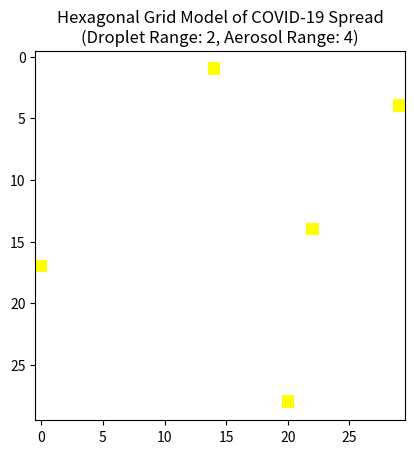

The matplotlib source for this figure:
import numpy as np
import matplotlib.pyplot as plt
import matplotlib.colors as mcolors
import matplotlib.animation as animation
import math

# Health status constants
SUSCEPTIBLE = 0
EXPOSED = 1
INFECTED = 2
RECOVERED = 3
DEAD = 4
VACCINATED = 5
V_EXPOSED = 6  # Vaccinated and exposed
V_INFECTED = 7  # Vaccinated and infected

# Model parameters
P_EI = 0.1   # Probability of an exposed individual becoming infected
P_IR = 0.05  # Probability of an infected individual recovering
P_ID = 0.01  # Probability of an infected individual dying

infection_duration = 14

# Mutation effects
mutation_effect = {
    'P_EI': 0.3,   # After mutation, increased pathogenicity
    'P_ID': 0.005  # After mutation, decreased death rate
}

# Vaccine effects
vaccine_effect = {
    'P_EI': 0.5,   # Reduced infection rate after vaccination
    'P_ID': 0.1    # Reduced death rate after vaccination
}

# Create hexagonal grid
def create_hexagonal_grid(side_length):
    q, r = side_length, side_length
    grid = np.zeros((q, r))
    return grid

# Initialize node states
def initialize_node_states(grid):
    q, r = grid.shape
    for i in range(q):
        for j in range(r):
            grid[i, j] = SUSCEPTIBLE

# Seed initial infections
def seed_infections(grid, num_initial_infections):
    q, r = grid.shape
    initial_infections = np.random.choice(q * r, num_initial_infections, replace=False)
    for index in initial_infections:
        i, j = np.unravel_index(index, (q, r))
        grid[i, j] = EXPOSED

# Get contact neighbors for hexagonal grid (contact transmission)
def get_contact_neighbors(i, j, q, r):
    neighbors = []
    directions = [(+1, 0), (-1, 0), (0, +1), (0, -1), (+1, -1), (-1, +1)]
    for dir in directions:
        ni, nj = i + dir[0], j + dir[1]
        if 0 <= ni < q and 0 <= nj < r:
            neighbors.append((ni, nj))
    return neighbors

# Get aerosol neighbors within aerosol range for hexagonal grid
def get_aerosol_neighbors(i, j, q, r, aerosol_range):
    neighbors = []
    for ni in range(max(0, i - aerosol_range), min(q, i + aerosol_range + 1)):
        for nj in range(max(0, j - aerosol_range), min(r, j + aerosol_range + 1)):
            if (ni, nj) != (i, j):
                distance = math.sqrt((ni - i) ** 2 + (nj - j) ** 2)
                if distance <= aerosol_range:
                    neighbors.append((ni, nj, distance))
    return neighbors

# Vaccinate susceptible, exposed, and recovered individuals at a specific step
def vaccinate(grid):
    q, r = grid.shape
    for i in range(q):
        for j in range(r):
            if grid[i, j] not in {INFECTED, DEAD}:
                grid[i, j] = VACCINATED

def update_node_states(grid, droplet_range, aerosol_range):
    q, r = grid.shape
    new_grid = grid.copy()

    for i in range(q):
        for j in range(r):
            if grid[i, j] == SUSCEPTIBLE:
                # Contact transmission range
                contact_neighbors = get_contact_neighbors(i, j, q, r)
                for ni, nj in contact_neighbors:
                    if grid[ni, nj] == INFECTED and np.random.rand() < P_EI:
                        new_grid[i, j] = EXPOSED
                        break
                # Droplet transmission range
                droplet_neighbors = get_aerosol_neighbors(i, j, q, r, droplet_range)
                for ni, nj, distance in droplet_neighbors:
                    if grid[ni, nj] == INFECTED and np.random.rand() < P_EI * math.exp(-0.5 * distance):
                        new_grid[i, j] = EXPOSED
                        break
                # Aerosol transmission range
                aerosol_neighbors = get_aerosol_neighbors(i, j, q, r, aerosol_range)
                for ni, nj, distance in aerosol_neighbors:
                    if grid[ni, nj] == INFECTED and np.random.rand() < P_EI * math.exp(-0.1 * distance):
                        new_grid[i, j] = EXPOSED
                        break
            elif grid[i, j] == VACCINATED:
                # Do nothing, already vaccinated
                pass
            elif grid[i, j] == V_EXPOSED:
                # Do nothing, already vaccinated and exposed
                pass
            elif grid[i, j] == V_INFECTED:
                # Do nothing, already vaccinated and infected
                pass
            elif grid[i, j] == EXPOSED:
                if np.random.rand() < P_EI:
                    new_grid[i, j] = INFECTED
            elif grid[i, j] == INFECTED:
                if np.random.rand() < P_IR:
                    new_grid[i, j] = RECOVERED
                elif np.random.rand() < P_ID * (vaccine_effect['P_ID'] if grid[i, j] in {VACCINATED, V_EXPOSED} else 1):
                    new_grid[i, j] = DEAD

    return new_grid

# Check if the grid is in the desired stable state
def is_stable_state(grid):
    return np.all(np.isin(grid, [RECOVERED, DEAD, VACCINATED]))

# Plot dynamic spread of hexagonal grid (with droplet and aerosol transmission)
def plot_hexagonal_grid(grid, droplet_range, aerosol_range, vaccinate_step):
    q, r = grid.shape
    fig, ax = plt.subplots()
    cmap = mcolors.ListedColormap(['white', 'yellow', 'red', 'green', 'black', 'blue', 'orange', 'purple'])
    bounds = [0, 1, 2, 3, 4, 5, 6, 7]
    norm = mcolors.BoundaryNorm(bounds, cmap.N)

    img = ax.imshow(grid, cmap=cmap, norm=norm)

    def update(frame):
        nonlocal grid  # Ensure that we're modifying the outer grid variable
        if frame == vaccinate_step:
            vaccinate(grid)
        new_grid = update_node_states(grid, droplet_range, aerosol_range)
        if is_stable_state(new_grid):
            ani.event_source.stop()  # Stop animation if the grid has reached stable state
        grid[:] = new_grid  # Update the existing grid in place
        img.set_array(grid)
        return img,

    ani = animation.FuncAnimation(fig, update, frames=100, blit=True, interval=200)
    plt.title(f'Hexagonal Grid Model of COVID-19 Spread\n(Droplet Range: {droplet_range}, Aerosol Range: {aerosol_range})')
    plt.show()

# Calculate final death count and death rate at stable state
def calculate_final_stats_at_stable_state(grid, droplet_range, aerosol_range, vaccinate_step, max_iterations):
    current_grid = grid.copy()
    for step in range(max_iterations):
        if step == vaccinate_step:
            vaccinate(current_grid)
        new_grid = update_node_states(current_grid, droplet_range, aerosol_range)
        if is_stable_state(new_grid):
            break
        current_grid = new_grid

    total_nodes = current_grid.size
    dead_nodes = np.count_nonzero(current_grid == DEAD)
    death_rate = dead_nodes / total_nodes
    return dead_nodes, death_rate

# Execute animation
side_length = 30
grid = create_hexagonal_grid(side_length)

initialize_node_states(grid)
seed_infections(grid, num_initial_infections=5)

droplet_range = 2  # Droplet transmission range
aerosol_range = 4  # Aerosol transmission range
vaccinate_step = 15  # Vaccination step

plot_hexagonal_grid(grid, droplet_range, aerosol_range, vaccinate_step)

# Calculate and print final death count and death rate at stable state
max_iterations = 1000  # Maximum iterations to reach stable state
final_death_count, final_death_rate = calculate_final_stats_at_stable_state(grid, droplet_range, aerosol_range, vaccinate_step, max_iterations)
print(f"Final death count at stable state: {final_death_count}")
print(f"Final death rate at stable state: {final_death_rate:.2%}")
